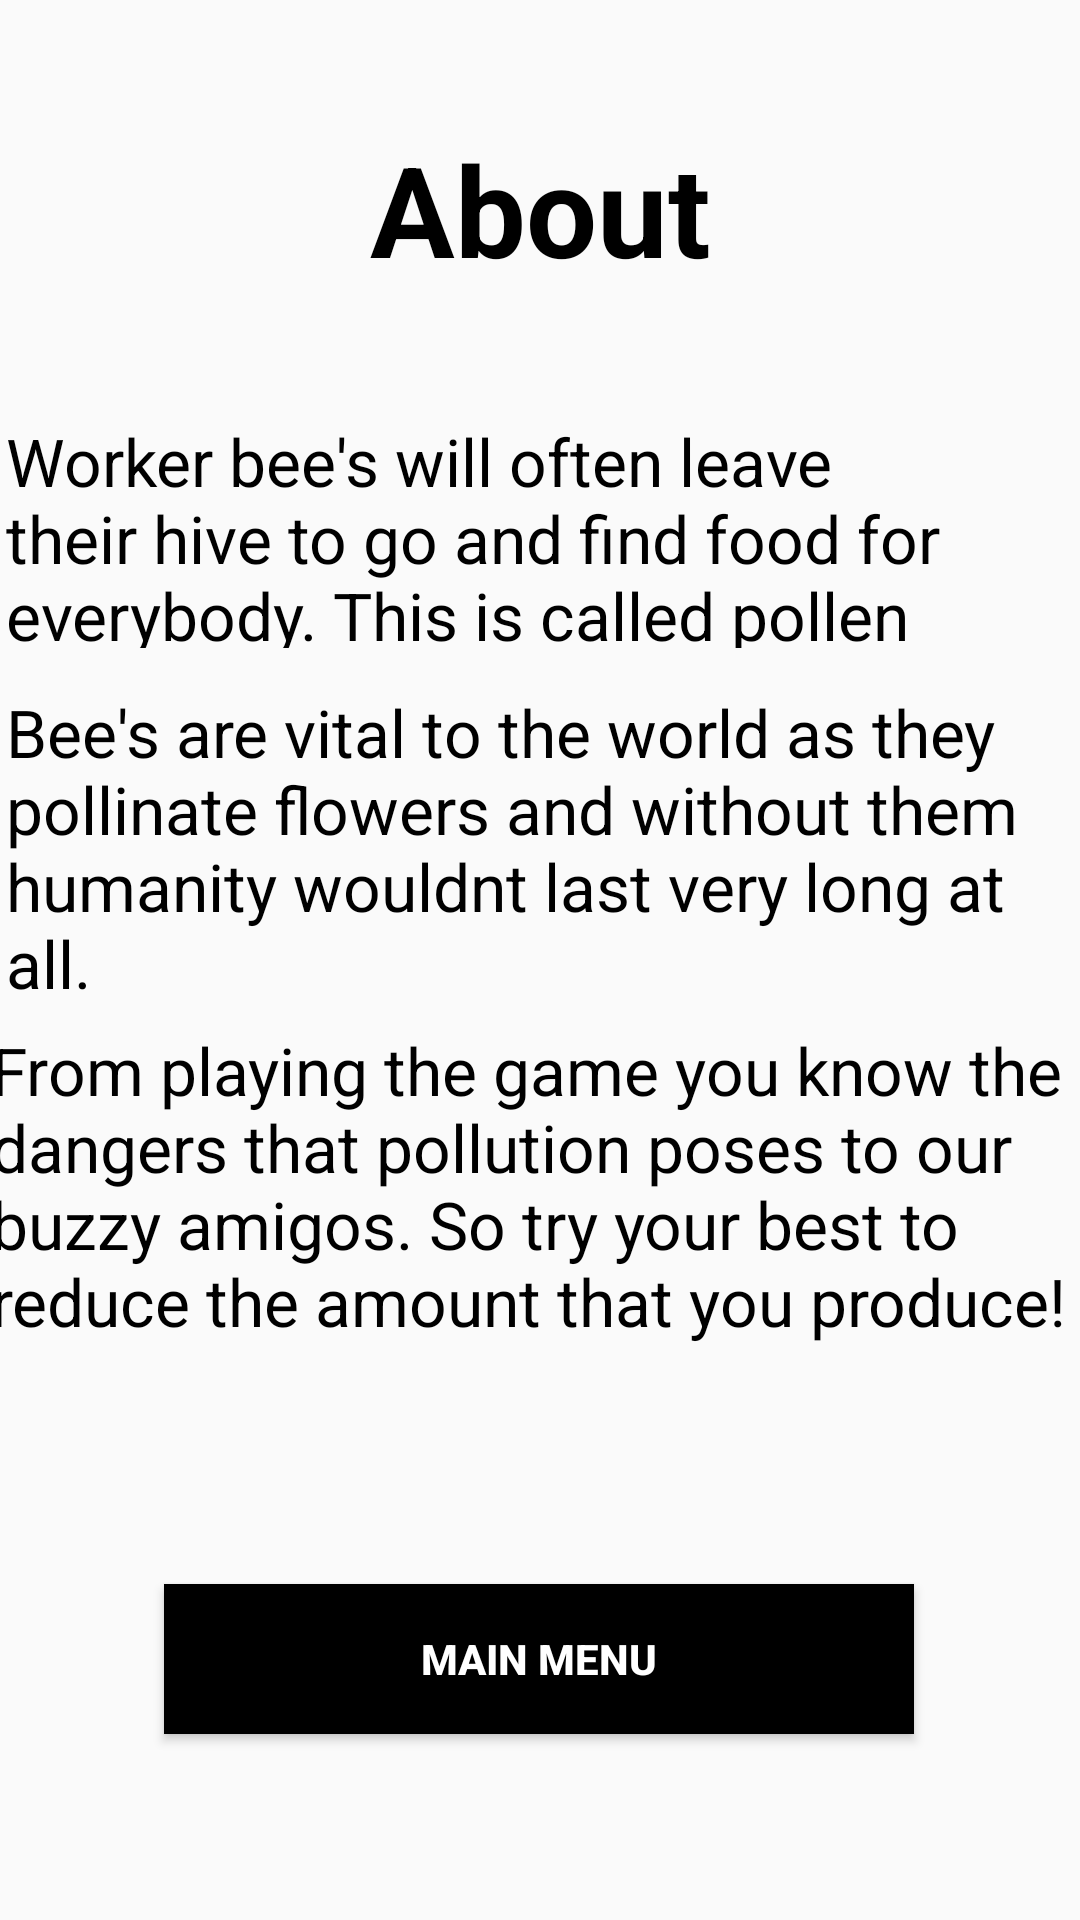

This screen was rendered from an Android layout file. Write that file and the resources it references.
<!-- AndroidManifest.xml: application theme AppTheme -->
<!-- res/layout/fragment_about.xml -->
<?xml version="1.0" encoding="utf-8"?>
<androidx.constraintlayout.widget.ConstraintLayout xmlns:android="http://schemas.android.com/apk/res/android"
    xmlns:app="http://schemas.android.com/apk/res-auto"
    xmlns:tools="http://schemas.android.com/tools"
    android:id="@+id/frameLayout5"
    android:layout_width="match_parent"
    android:layout_height="match_parent"
    tools:context=".AboutFragment">

    <TextView
        android:id="@+id/about_tv"
        android:layout_width="wrap_content"
        android:layout_height="wrap_content"
        android:text="About"
        android:textColor="@android:color/black"
        android:textSize="42sp"
        android:textStyle="bold"
        app:layout_constraintBottom_toTopOf="@+id/about_explanation_tv"
        app:layout_constraintEnd_toEndOf="parent"
        app:layout_constraintStart_toStartOf="parent"
        app:layout_constraintTop_toTopOf="parent" />

    <TextView
        android:id="@+id/about_explanation_tv"
        android:layout_width="356dp"
        android:layout_height="77dp"
        android:text="Worker bee's will often leave their hive to go and find food for everybody. This is called pollen"
        android:textColor="@android:color/black"
        android:textSize="22sp"
        app:layout_constraintBottom_toBottomOf="parent"
        app:layout_constraintEnd_toEndOf="parent"
        app:layout_constraintHorizontal_bias="0.49"
        app:layout_constraintStart_toStartOf="parent"
        app:layout_constraintTop_toTopOf="parent"
        app:layout_constraintVertical_bias="0.247" />

    <TextView
        android:id="@+id/about_explanation_tv2"
        android:layout_width="356dp"
        android:layout_height="108dp"
        android:text="Bee's are vital to the world as they pollinate flowers and without them humanity wouldnt last very long at all."
        android:textColor="@android:color/black"
        android:textSize="22sp"
        app:layout_constraintBottom_toBottomOf="parent"
        app:layout_constraintEnd_toEndOf="parent"
        app:layout_constraintHorizontal_bias="0.49"
        app:layout_constraintStart_toStartOf="parent"
        app:layout_constraintTop_toTopOf="parent"
        app:layout_constraintVertical_bias="0.431" />

    <TextView
        android:id="@+id/about_explanation_tv3"
        android:layout_width="366dp"
        android:layout_height="122dp"
        android:text="From playing the game you know the dangers that pollution poses to our buzzy amigos. So try your best to reduce the amount that you produce!"
        android:textColor="@android:color/black"
        android:textSize="22sp"
        app:layout_constraintBottom_toBottomOf="parent"
        app:layout_constraintEnd_toEndOf="parent"
        app:layout_constraintHorizontal_bias="0.6"
        app:layout_constraintStart_toStartOf="parent"
        app:layout_constraintTop_toTopOf="parent"
        app:layout_constraintVertical_bias="0.66" />

    <Button
        android:id="@+id/about_main_menu_btn"
        android:layout_width="250dp"
        android:layout_height="50dp"
        android:background="@android:color/black"
        android:text="Main Menu"
        android:textColor="@android:color/white"
        android:textStyle="bold"
        app:layout_constraintBottom_toBottomOf="parent"
        app:layout_constraintEnd_toEndOf="parent"
        app:layout_constraintHorizontal_bias="0.496"
        app:layout_constraintStart_toStartOf="parent"
        app:layout_constraintTop_toTopOf="parent"
        app:layout_constraintVertical_bias="0.895" />
</androidx.constraintlayout.widget.ConstraintLayout>
<!-- resources referenced by this layout -->
<resources>
  <style name="AppTheme" parent="Theme.AppCompat.Light.DarkActionBar">
          
          <item name="colorPrimary">#FFBF02</item>
          <item name="colorPrimaryDark">@color/colorPrimaryDark</item>
          <item name="colorAccent">@color/colorAccent</item>
      </style>
  <color name="colorPrimaryDark">#3700B3</color>
  <color name="colorAccent">#03DAC5</color>
</resources>
